Run: headless pygame with SDL's dummy video driver; simulated clock (each Clock.tick advances the game by its frame time, no real sleeping); random seed 0; keys injected as events and as key.get_pressed() state; no mouse input.
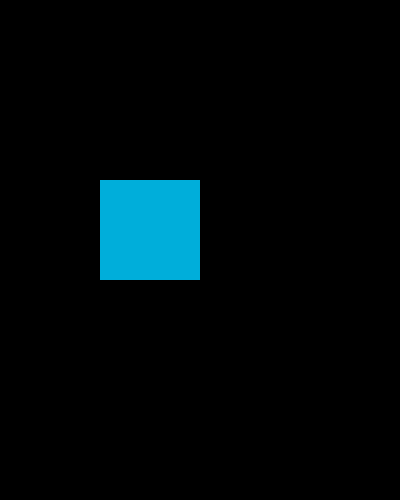
Frame 1 of 4 · flips 1–60 · no input
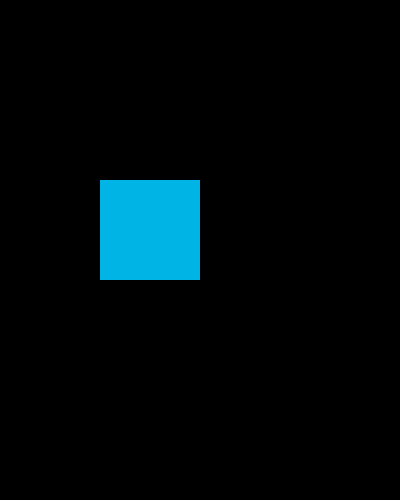
Frame 2 of 4 · flips 61–180 · tapped SPACE, RETURN · held RIGHT (→), D
Frame 3 of 4 · flips 181–300 · held DOWN (↓), S · screen unchanged from frame 2, image omitted
Frame 4 of 4 · flips 301–420 · held LEFT (←), A, UP (↑), W · screen unchanged from frame 3, image omitted

The pygame program that drew these frames:

import sys

import pygame
from random import randint, randrange


pygame.init()
window = pygame.display.set_mode((400, 500))
rectangle = pygame.Rect(60, 80, 150, 200)
# color = (255, 155, 200)




while True:
    for event in pygame.event.get():
        if event.type == pygame.QUIT:
            pygame.quit()
            sys.exit()

    mysurf = pygame.Surface((100, 100))
    mysurf.fill((5, 205, 255))
    mysurf.set_alpha(10)
    window.blit(mysurf, (100, 180))
    pygame.display.update()
